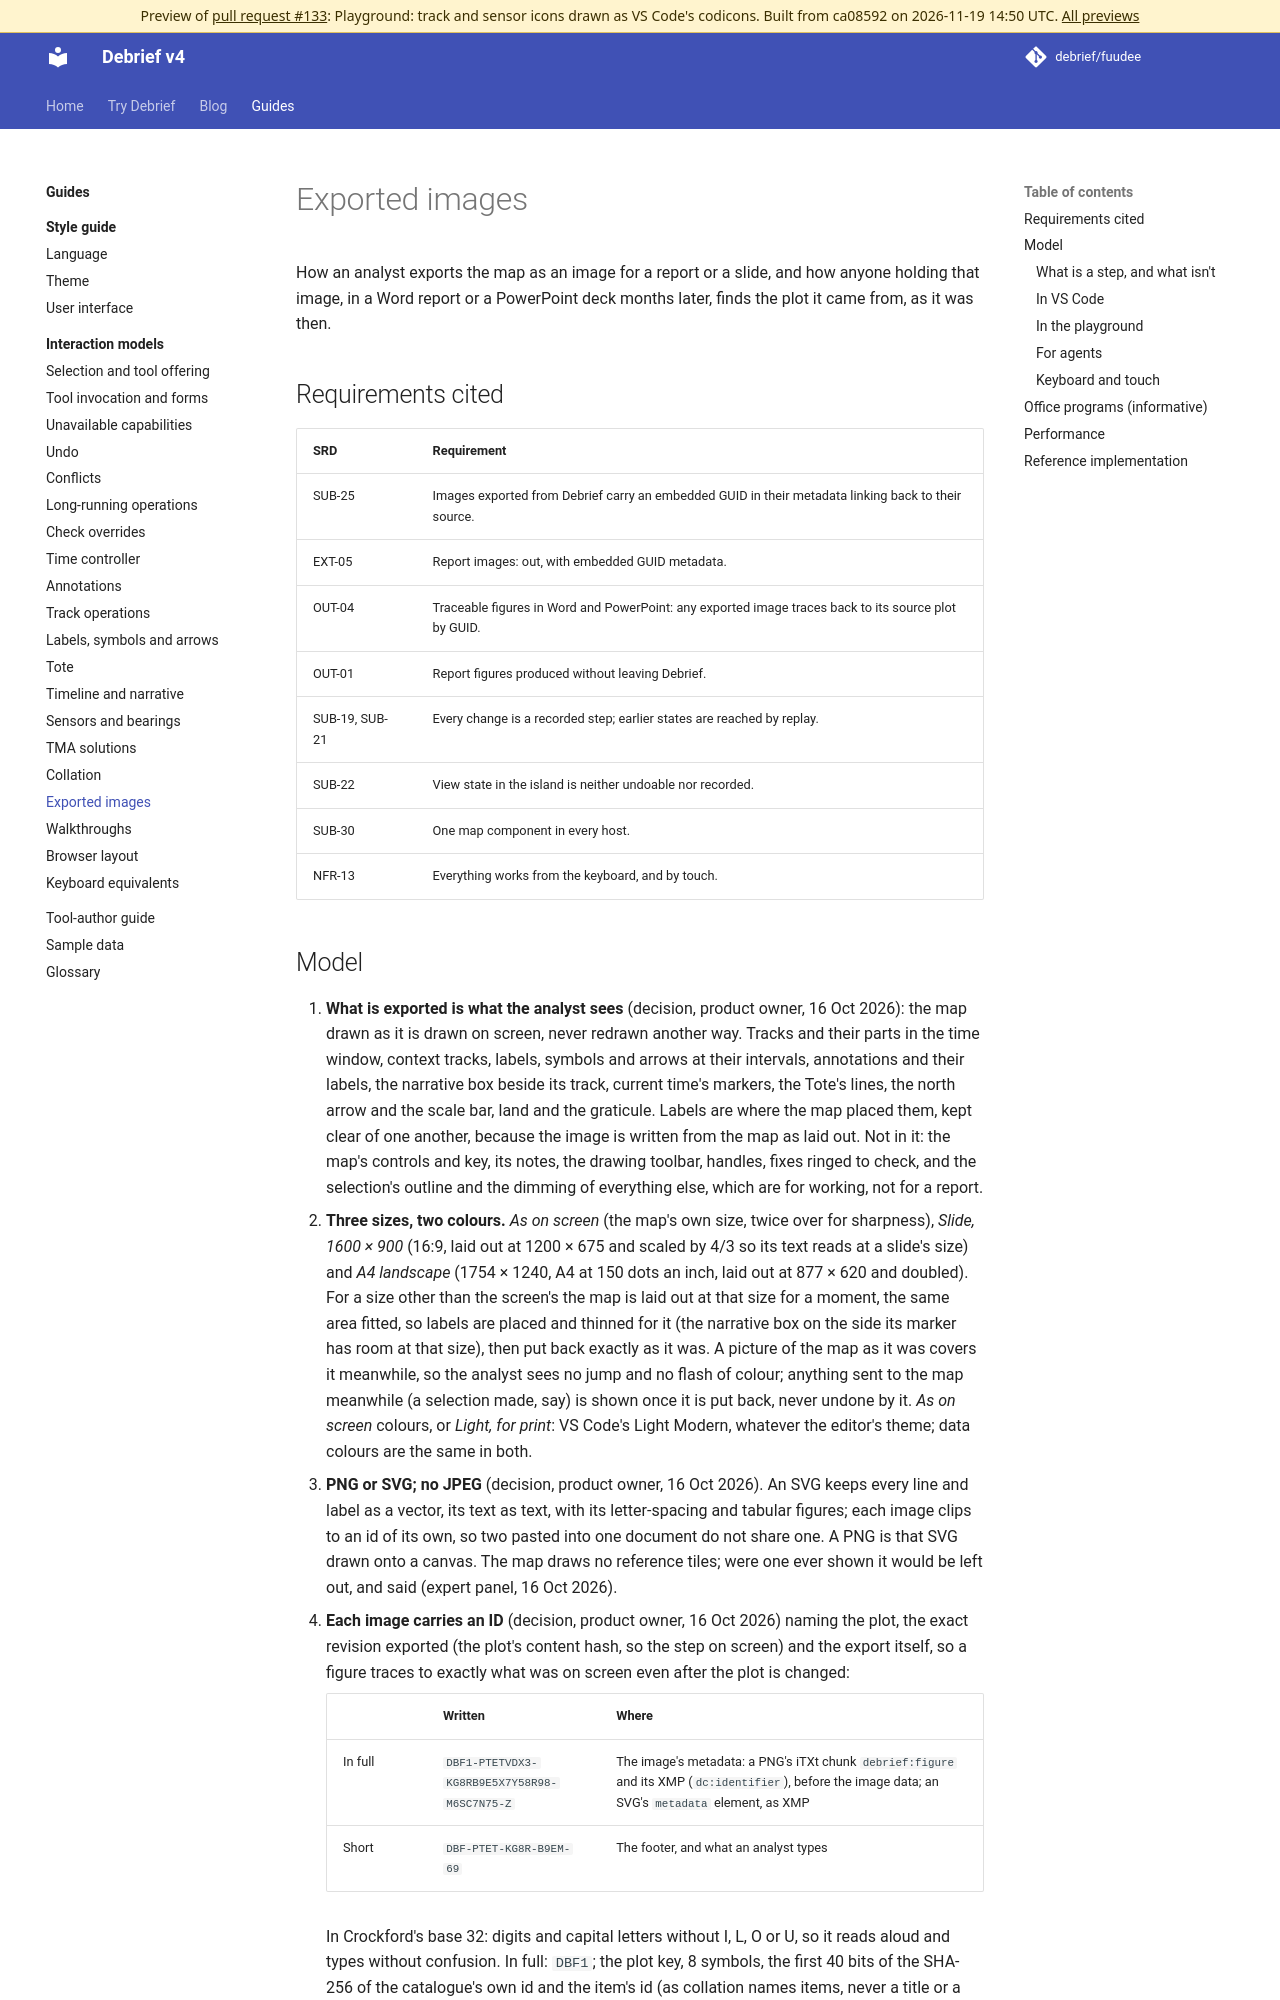

repository: debrief/fuudee · page: pr-preview/pr-133/guides/interaction-models/export/index.html · generator: mkdocs

# Exported images

How an analyst exports the map as an image for a report or a slide, and how anyone holding that image, in a Word report or a PowerPoint deck months later, finds the plot it came from, as it was then.

## Requirements cited

| SRD | Requirement |
| --- | --- |
| SUB-25 | Images exported from Debrief carry an embedded GUID in their metadata linking back to their source. |
| EXT-05 | Report images: out, with embedded GUID metadata. |
| OUT-04 | Traceable figures in Word and PowerPoint: any exported image traces back to its source plot by GUID. |
| OUT-01 | Report figures produced without leaving Debrief. |
| SUB-19, SUB-21 | Every change is a recorded step; earlier states are reached by replay. |
| SUB-22 | View state in the island is neither undoable nor recorded. |
| SUB-30 | One map component in every host. |
| NFR-13 | Everything works from the keyboard, and by touch. |
